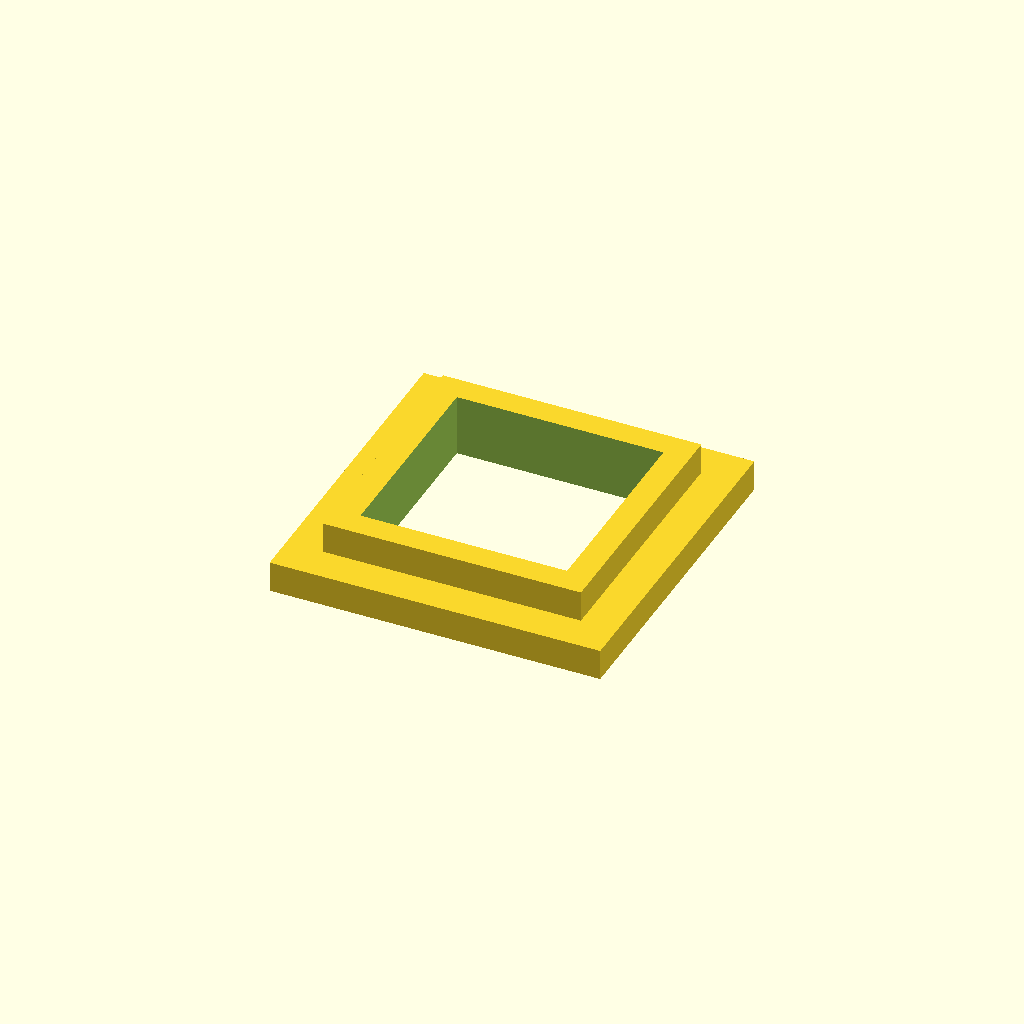
Cell 1: rendered with the file's own defaults.
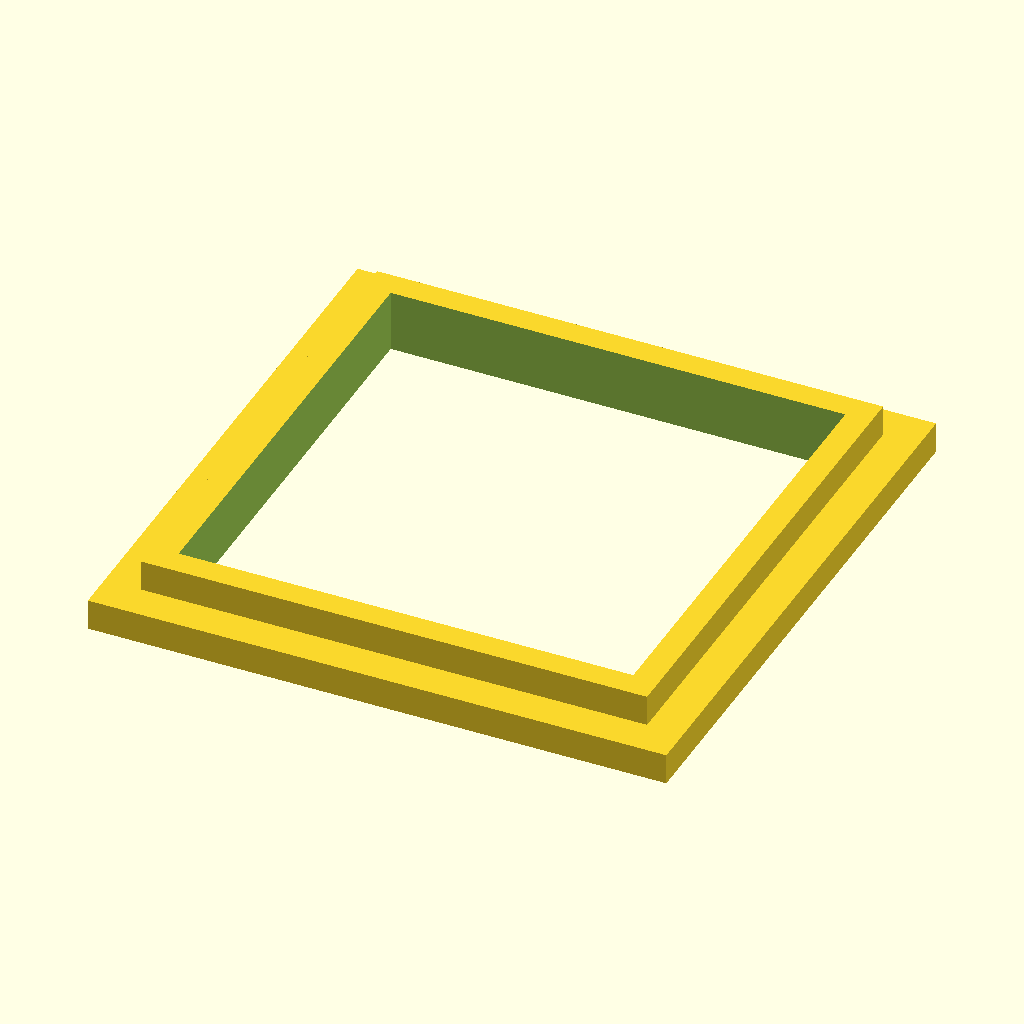
Cell 2: the same model with tilesize = 48.
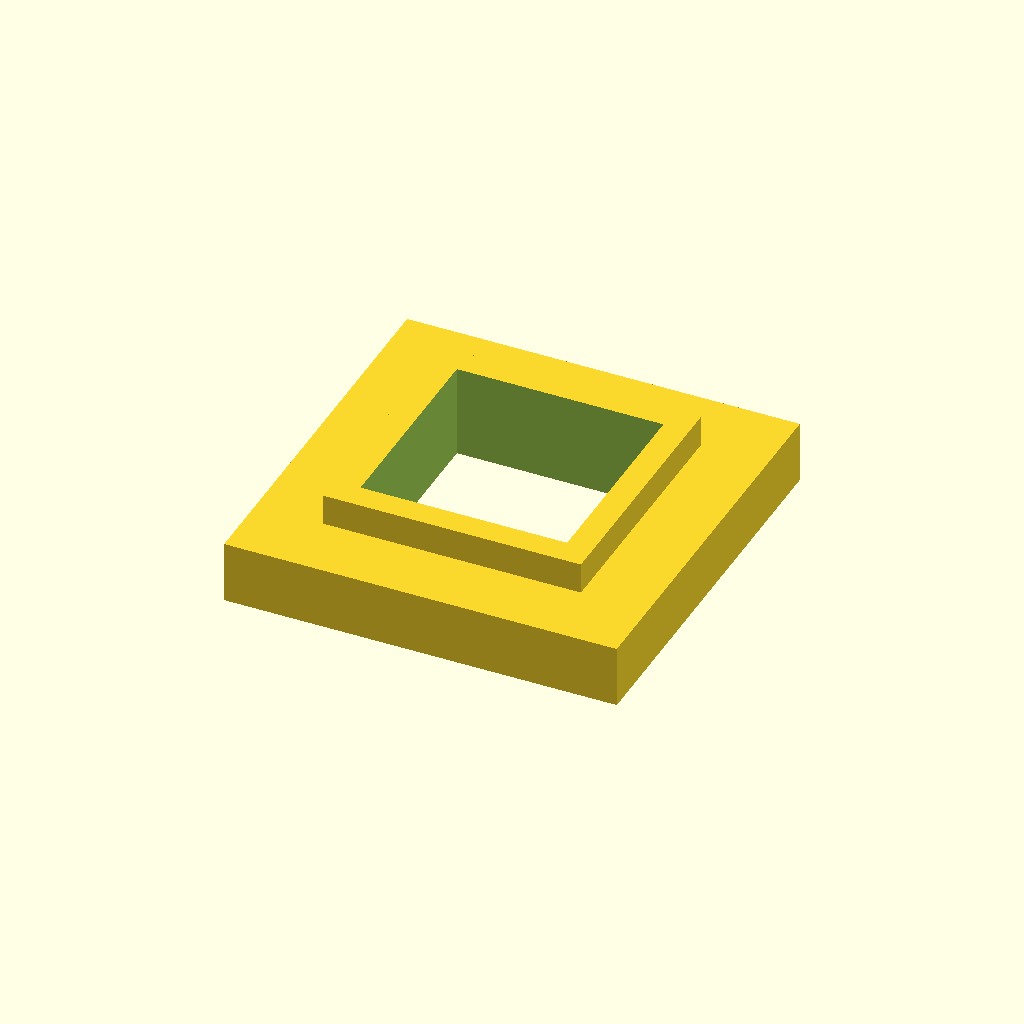
Cell 3: the same model with wallthickness = 6.
One fixed orthographic camera (rotation 55°, 0°, 25°; colour scheme Cornfield) for every cell.
The OpenSCAD source (inputs/thingiverse/files/thing-1757078/files/Game-Tile-Generator-cap4.scad):
tilesize = 24;
wallthickness = 3;

//base
difference() {
translate([0,0,wallthickness/2])
cube([((tilesize+2)+(wallthickness*2)),((tilesize+2)+(wallthickness*2)),wallthickness],true);
translate([0,0,wallthickness/2])    
cube([tilesize-4,tilesize-4,wallthickness*4],true);
}

difference(){
translate([(tilesize+1)/-2,(tilesize+1)/-2,0])
cube([tilesize+1,tilesize+1,wallthickness+3]);

translate([0,0,wallthickness/2])    
cube([tilesize-4,tilesize-4,wallthickness*4],true);
}
Parameter table extracted from the source (name, type, default, range or options):
tilesize: number, default 24
wallthickness: number, default 3
